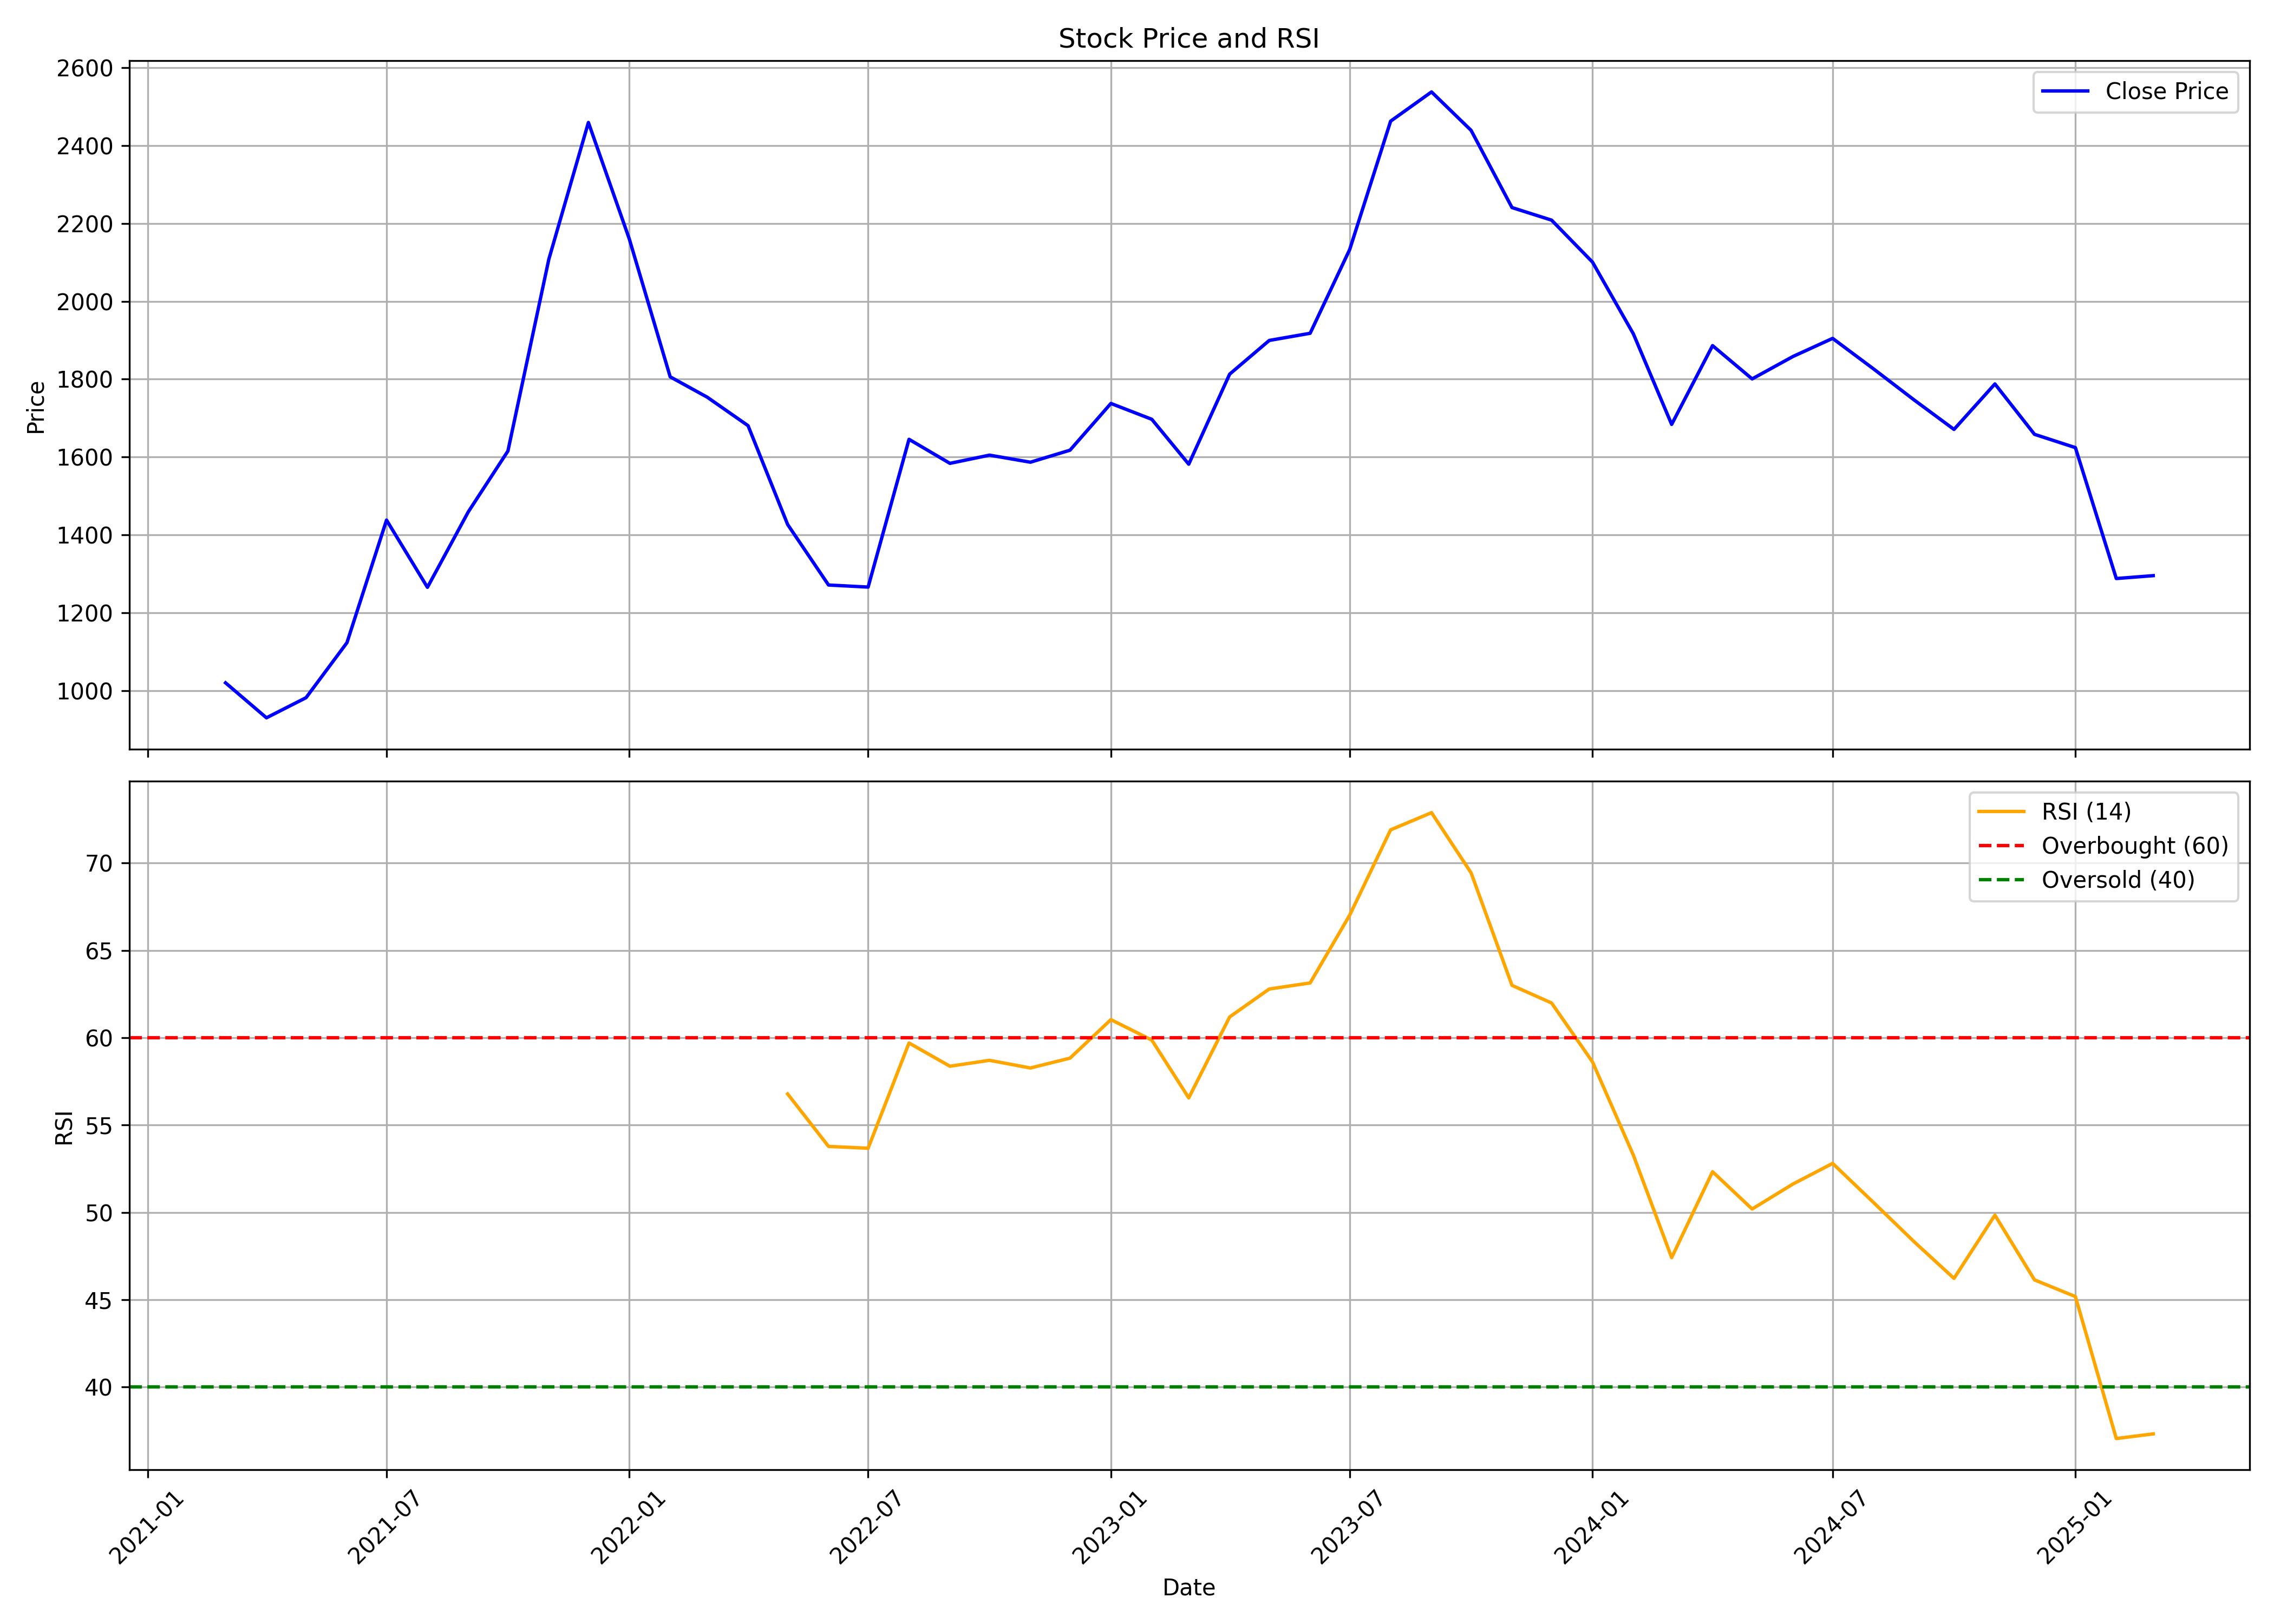

The data file committed next to this chart (first rows):
, date, symbol, open, high, low, close, volume, rsi
0, 2021-03-01, MTARTECH, 1046, 1151, 856.9, 1020, 29798209, 
1, 2021-04-01, MTARTECH, 1046, 1066, 910.9, 930.2, 3825363, 
2, 2021-05-01, MTARTECH, 924.7, 1031, 884.8, 981.9, 2488241, 
3, 2021-06-01, MTARTECH, 989.2, 1203, 949.8, 1123, 6023325, 
4, 2021-07-01, MTARTECH, 1133, 1558, 1130, 1438, 14123591, 
5, 2021-08-01, MTARTECH, 1458, 1493, 1156, 1265, 4470418, 
6, 2021-09-01, MTARTECH, 1277, 1477, 1242, 1459, 3998748, 
7, 2021-10-01, MTARTECH, 1458, 1807, 1450, 1615, 6758898, 
8, 2021-11-01, MTARTECH, 1620, 2387, 1597, 2108, 6663068, 
9, 2021-12-01, MTARTECH, 2122, 2526, 2027, 2459, 4549834, 
10, 2022-01-01, MTARTECH, 2484, 2559, 1937, 2160, 2272333, 
11, 2022-02-01, MTARTECH, 2187, 2316, 1647, 1806, 2168195, 
12, 2022-03-01, MTARTECH, 1809, 2149, 1702, 1754, 6127983, 
13, 2022-04-01, MTARTECH, 1768, 1816, 1655, 1680, 2422976, 
14, 2022-05-01, MTARTECH, 1673, 1673, 1335, 1427, 2864645, 56.79
15, 2022-06-01, MTARTECH, 1470, 1526, 1215, 1271, 2656779, 53.78
16, 2022-07-01, MTARTECH, 1279, 1307, 1205, 1266, 2241067, 53.68
17, 2022-08-01, MTARTECH, 1285, 1729, 1270, 1645, 5679719, 59.7
18, 2022-09-01, MTARTECH, 1642, 1729, 1516, 1584, 3477633, 58.37
19, 2022-10-01, MTARTECH, 1590, 1664, 1530, 1605, 1276047, 58.71
20, 2022-11-01, MTARTECH, 1612, 1697, 1520, 1587, 1922646, 58.27
21, 2022-12-01, MTARTECH, 1604, 1824, 1500, 1618, 3865181, 58.83
22, 2023-01-01, MTARTECH, 1628, 1749, 1586, 1738, 3974477, 61.04
23, 2023-02-01, MTARTECH, 1770, 1798, 1641, 1697, 3083173, 59.87
24, 2023-03-01, MTARTECH, 1713, 1759, 1473, 1582, 1987485, 56.56
25, 2023-04-01, MTARTECH, 1595, 1823, 1586, 1813, 1786691, 61.19
26, 2023-05-01, MTARTECH, 1813, 2011, 1813, 1899, 5120738, 62.79
27, 2023-06-01, MTARTECH, 1899, 2040, 1861, 1918, 6283473, 63.14
28, 2023-07-01, MTARTECH, 1931, 2188, 1884, 2133, 6611611, 67.02
29, 2023-08-01, MTARTECH, 2140, 2496, 2088, 2462, 12073561, 71.9
30, 2023-09-01, MTARTECH, 2495, 2920, 2390, 2538, 17350129, 72.89
31, 2023-10-01, MTARTECH, 2538, 2784, 2410, 2439, 6878314, 69.44
32, 2023-11-01, MTARTECH, 2449, 2583, 2191, 2241, 7145845, 63
33, 2023-12-01, MTARTECH, 2266, 2351, 2130, 2208, 4984013, 61.99
34, 2024-01-01, MTARTECH, 2209, 2249, 2067, 2101, 3368123, 58.62
35, 2024-02-01, MTARTECH, 2075, 2088, 1682, 1916, 8870269, 53.28
36, 2024-03-01, MTARTECH, 1921, 1944, 1661, 1684, 3495808, 47.41
37, 2024-04-01, MTARTECH, 1699, 2010, 1699, 1886, 6603925, 52.33
38, 2024-05-01, MTARTECH, 1886, 2200, 1730, 1801, 9020953, 50.2
39, 2024-06-01, MTARTECH, 1880, 1944, 1600, 1858, 7476652, 51.63
40, 2024-07-01, MTARTECH, 1858, 2076, 1821, 1905, 7777121, 52.81
41, 2024-08-01, MTARTECH, 1939, 1939, 1672, 1826, 3701135, 50.57
42, 2024-09-01, MTARTECH, 1826, 1842, 1702, 1746, 1921901, 48.31
43, 2024-10-01, MTARTECH, 1752, 1842, 1495, 1671, 3673172, 46.22
44, 2024-11-01, MTARTECH, 1679, 1810, 1531, 1788, 2933504, 49.84
45, 2024-12-01, MTARTECH, 1788, 1824, 1546, 1658, 6684303, 46.14
46, 2025-01-01, MTARTECH, 1651, 1783, 1470, 1624, 3219955, 45.18
47, 2025-02-01, MTARTECH, 1625, 1675, 1207, 1288, 3964872, 37.06
48, 2025-03-01, MTARTECH, 1288, 1400, 1221, 1295, 1513230, 37.32
